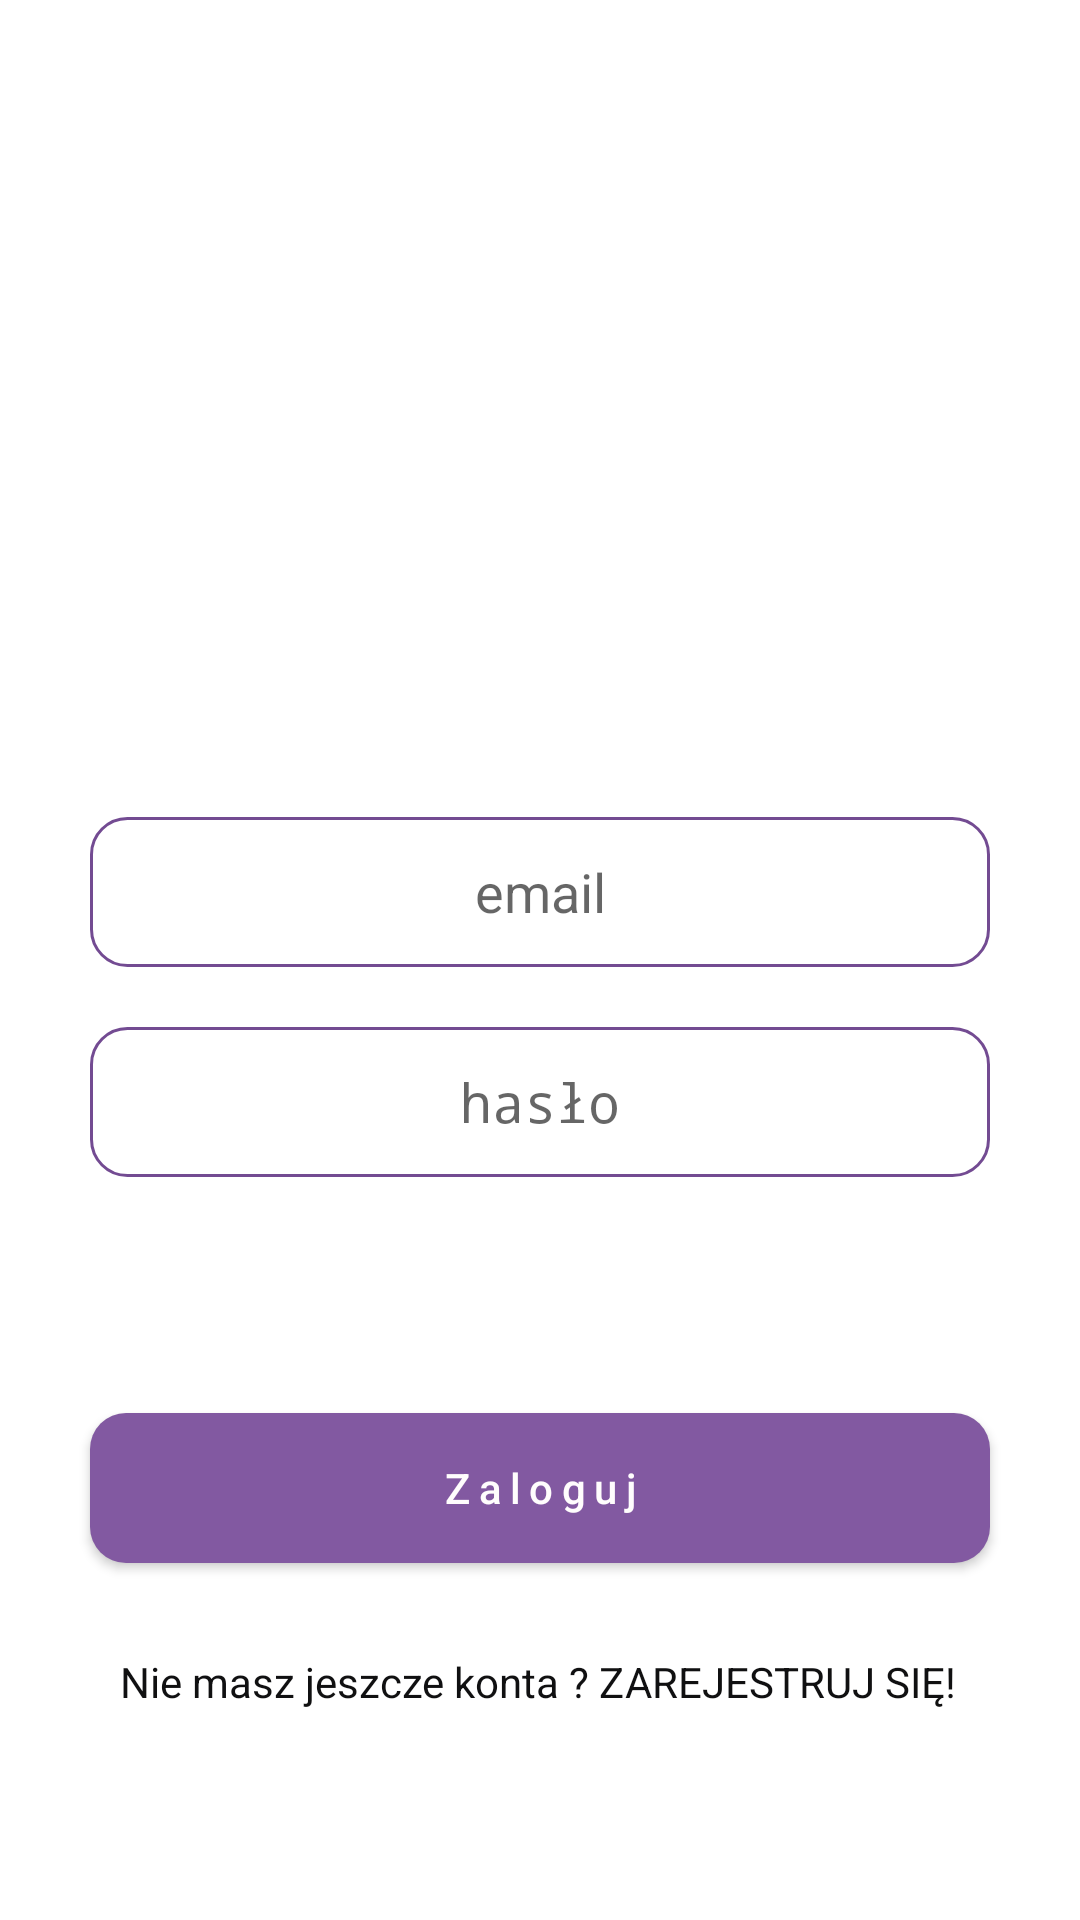

Here is an Android app screen rendered from its layout file. Give the layout XML and the strings, colors and styles it references.
<!-- AndroidManifest.xml: activity theme Theme.AppCompat.Light.NoActionBar -->
<!-- res/layout/activity_login.xml -->
<?xml version="1.0" encoding="utf-8"?>
<LinearLayout xmlns:android="http://schemas.android.com/apk/res/android"
    xmlns:app="http://schemas.android.com/apk/res-auto"
    xmlns:tools="http://schemas.android.com/tools"
    android:layout_width="match_parent"
    android:layout_height="match_parent"
    android:background="@color/primary_backround"
    android:gravity="bottom"
    android:orientation="vertical"
    tools:context=".activity.MainActivity">

    <ImageView
        android:id="@+id/imageView3"
        android:layout_width="match_parent"
        android:layout_height="0dp"
        android:layout_marginLeft="160dp"
        android:layout_marginTop="0dp"
        android:layout_marginRight="160dp"
        android:layout_weight="10"
        app:srcCompat="@drawable/ic_icons8_nutanix_48" />

    <EditText
        android:id="@+id/idEdtUserName"
        android:layout_width="match_parent"
        android:layout_height="50dp"
        android:layout_marginLeft="30dp"
        android:layout_marginTop="15dp"
        android:layout_marginRight="30dp"
        android:layout_marginBottom="20dp"
        android:background="@drawable/edit_text_border"
        android:ellipsize="start"
        android:gravity="center"
        android:hint="email"
        android:inputType="text"
        android:textColor="#101011" />

    <EditText
        android:id="@+id/idEdtPassword"
        android:layout_width="match_parent"
        android:layout_height="50dp"
        android:layout_marginLeft="30dp"
        android:layout_marginTop="0dp"
        android:layout_marginRight="30dp"
        android:layout_marginBottom="5dp"
        android:background="@drawable/edit_text_border"
        android:ellipsize="start"
        android:gravity="center"
        android:hint="hasło"
        android:inputType="textPassword"
        android:textColor="#101011" />

    <TextView
        android:layout_width="wrap_content"
        android:layout_height="wrap_content"
        android:layout_marginBottom="60dp"
        android:layout_marginLeft="40dp"
        android:textColor="@color/red"
        android:textSize="10dp"
        android:text=""/>

    <Button
        android:id="@+id/idBtnLogin"
        android:layout_width="match_parent"
        android:layout_height="50dp"
        android:layout_marginLeft="30dp"
        android:layout_marginRight="30dp"
        android:layout_marginBottom="20dp"
        android:background="@drawable/gradient_drawable"
        android:inputType="textCapWords"
        android:letterSpacing="0.2"
        android:text="Zaloguj"
        android:textColor="#FFFDFD" />

    <TextView
        android:layout_width="wrap_content"
        android:layout_height="wrap_content"
        android:layout_marginLeft="30dp"
        android:layout_marginBottom="60dp"
        android:clickable="true"
        android:focusable="true"
        android:padding="10dp"
        android:onClick="RegisterNewUser"
        android:text="Nie masz jeszcze konta ? ZAREJESTRUJ SIĘ!"
        android:textColor="#101011" />
</LinearLayout>
<!-- resources referenced by this layout -->
<resources>
  <color name="primary_backround">#FFFFFF</color>
  <color name="red">#e10000</color>
  <!-- drawable edit_text_border (drawable) -->
  <?xml version="1.0" encoding="utf-8"?>
  <shape
      xmlns:android="http://schemas.android.com/apk/res/android"
      android:shape="rectangle">
      <solid
          android:color="@android:color/transparent"/>
  
      <corners
          android:bottomRightRadius="12dp"
          android:bottomLeftRadius="12dp"
          android:topLeftRadius="12dp"
          android:topRightRadius="12dp"/>
      <stroke
          android:color="#734B92"
          android:width="1dp"/>
  </shape>
  <!-- drawable gradient_drawable (drawable) -->
  <?xml version = "1.0" encoding = "utf-8" ?>
  <shape
      android:shape = "rectangle"
      xmlns:android = "http://schemas.android.com/apk/res/android" >
  
      <gradient
          android:startColor = "#8259A1"
          android:endColor = "#8259A1"
          android:angle = "0"
          android:type = "linear" />
  
      <corners
          android:bottomRightRadius="12dp"
          android:bottomLeftRadius="12dp"
          android:topLeftRadius="12dp"
          android:topRightRadius="12dp"/>
  </shape>
  <!-- drawable ic_icons8_nutanix_48 (drawable) -->
  <vector xmlns:android="http://schemas.android.com/apk/res/android"
      android:width="48dp"
      android:height="48dp"
      android:viewportWidth="48"
      android:viewportHeight="48">
      <path
          android:pathData="M11.375,40H2.75c-0.31,0 -0.587,-0.19 -0.699,-0.479c-0.112,-0.289 -0.035,-0.616 0.193,-0.825l15.514,-14.164C17.913,24.39 18,24.192 18,23.98c0,-0.213 -0.086,-0.409 -0.243,-0.553L2.245,9.305C2.016,9.096 1.938,8.769 2.051,8.479C2.162,8.19 2.44,8 2.75,8h8.625c0.186,0 0.365,0.069 0.503,0.193l16.875,15.25C28.91,23.586 29,23.788 29,24s-0.09,0.414 -0.247,0.557l-16.875,15.25C11.74,39.931 11.561,40 11.375,40z"
          android:fillColor="#8bc34a"/>
      <path
          android:pathData="M45.949,8.479C45.838,8.19 45.56,8 45.25,8h-8.625c-0.186,0 -0.365,0.069 -0.503,0.194l-9.439,8.53c-0.338,0.306 -0.338,0.837 0,1.143l4.334,3.917c0.294,0.266 0.742,0.265 1.035,-0.002L45.755,9.305C45.984,9.096 46.062,8.769 45.949,8.479zM45.756,38.696L32.072,26.202c-0.293,-0.267 -0.741,-0.269 -1.035,-0.003l-4.354,3.934c-0.338,0.306 -0.338,0.837 0,1.143l9.433,8.525C36.258,39.929 36.442,40 36.632,40h8.618c0.31,0 0.587,-0.19 0.699,-0.479C46.062,39.232 45.984,38.905 45.756,38.696z"
          android:fillColor="#0d47a1"/>
  </vector>
</resources>
